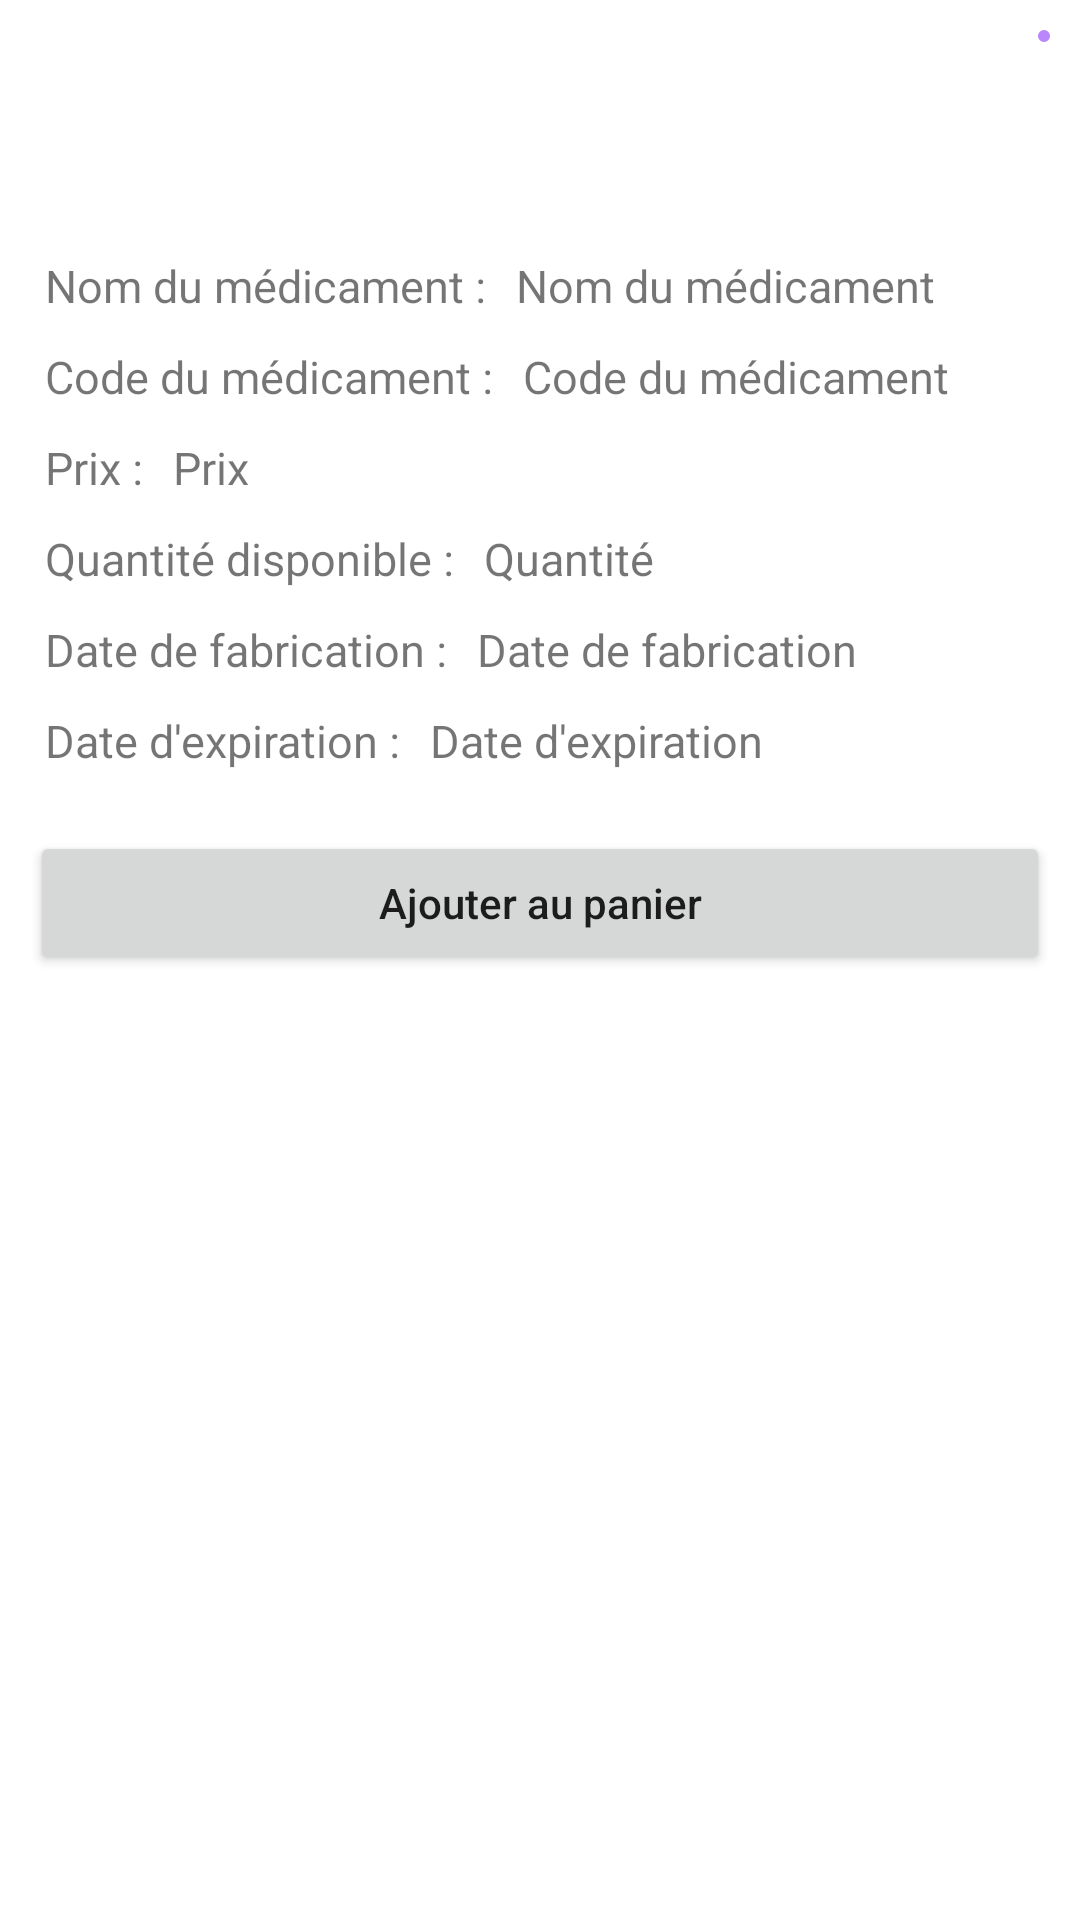

The Android layout XML behind this screen, and the referenced resources:
<!-- AndroidManifest.xml: application theme Theme.ESbitar -->
<!-- res/layout/commander_medicament_dialog.xml -->
<?xml version="1.0" encoding="utf-8"?>
<androidx.constraintlayout.widget.ConstraintLayout
    xmlns:android="http://schemas.android.com/apk/res/android"
    android:layout_width="match_parent"
    android:layout_height="wrap_content"
    xmlns:app="http://schemas.android.com/apk/res-auto"
    android:layout_margin="10dp"
    android:paddingTop="10dp"
    android:paddingLeft="10dp"
    android:paddingRight="10dp"
    android:paddingBottom="15dp">

    <ImageView
        android:id="@+id/annuler_det_dialogue"
        android:layout_width="wrap_content"
        android:layout_height="wrap_content"
        app:srcCompat="@drawable/ic_close"
        app:layout_constraintEnd_toEndOf="parent"
        app:layout_constraintTop_toTopOf="parent"
        android:background="@drawable/rounded_corner"
        android:padding="2dp"/>

    <ImageView
        android:id="@+id/icone_inscription"
        android:layout_width="70dp"
        android:layout_height="70dp"
        app:srcCompat="@drawable/ic_baseline_health_and_safety_24"
        app:layout_constraintTop_toTopOf="parent"
        app:layout_constraintLeft_toLeftOf="parent"
        app:layout_constraintRight_toRightOf="parent"
        android:padding="10dp"
        app:tint="@color/purple_200" />



    <TextView
        android:id="@+id/det_nom"
        android:layout_width="wrap_content"
        android:layout_height="wrap_content"
        android:text="Nom du médicament :"
        android:textSize="15dp"
        android:gravity="left"
        app:layout_constraintLeft_toLeftOf="parent"
        app:layout_constraintTop_toBottomOf="@id/icone_inscription"
        android:padding="5dp"/>

    <TextView
        android:id="@+id/det_nom_val"
        android:layout_width="wrap_content"
        android:layout_height="wrap_content"
        android:text="Nom du médicament"
        android:textSize="15dp"
        app:layout_constraintLeft_toRightOf="@id/det_nom"
        app:layout_constraintTop_toBottomOf="@id/icone_inscription"
        android:padding="5dp"/>

    <TextView
        android:id="@+id/det_code"
        android:layout_width="wrap_content"
        android:layout_height="wrap_content"
        android:text="Code du médicament :"
        android:textSize="15dp"
        android:gravity="left"
        app:layout_constraintLeft_toLeftOf="parent"
        app:layout_constraintTop_toBottomOf="@id/det_nom"
        android:padding="5dp"/>

    <TextView
        android:id="@+id/det_code_val"
        android:layout_width="wrap_content"
        android:layout_height="wrap_content"
        android:text="Code du médicament"
        android:textSize="15dp"
        app:layout_constraintLeft_toRightOf="@id/det_code"
        app:layout_constraintTop_toBottomOf="@id/det_nom_val"
        android:padding="5dp"/>

    <TextView
        android:id="@+id/det_prix"
        android:layout_width="wrap_content"
        android:layout_height="wrap_content"
        android:text="Prix :"
        android:textSize="15dp"
        android:gravity="left"
        app:layout_constraintLeft_toLeftOf="parent"
        app:layout_constraintTop_toBottomOf="@id/det_code"
        android:padding="5dp"/>

    <TextView
        android:id="@+id/det_prix_val"
        android:layout_width="wrap_content"
        android:layout_height="wrap_content"
        android:text="Prix"
        android:textSize="15dp"
        app:layout_constraintLeft_toRightOf="@id/det_prix"
        app:layout_constraintTop_toBottomOf="@id/det_code_val"
        android:padding="5dp"/>

    <TextView
        android:id="@+id/det_quant"
        android:layout_width="wrap_content"
        android:layout_height="wrap_content"
        android:text="Quantité disponible :"
        android:textSize="15dp"
        android:gravity="left"
        app:layout_constraintLeft_toLeftOf="parent"
        app:layout_constraintTop_toBottomOf="@id/det_prix"
        android:padding="5dp"/>

    <TextView
        android:id="@+id/det_quant_val"
        android:layout_width="wrap_content"
        android:layout_height="wrap_content"
        android:text="Quantité"
        android:textSize="15dp"
        app:layout_constraintLeft_toRightOf="@id/det_quant"
        app:layout_constraintTop_toBottomOf="@id/det_prix_val"
        android:padding="5dp"/>

    <TextView
        android:id="@+id/det_date_fab"
        android:layout_width="wrap_content"
        android:layout_height="wrap_content"
        android:text="Date de fabrication :"
        android:textSize="15dp"
        android:gravity="left"
        app:layout_constraintLeft_toLeftOf="parent"
        app:layout_constraintTop_toBottomOf="@id/det_quant"
        android:padding="5dp"/>

    <TextView
        android:id="@+id/det_date_fab_val"
        android:layout_width="wrap_content"
        android:layout_height="wrap_content"
        android:text="Date de fabrication"
        android:textSize="15dp"
        app:layout_constraintLeft_toRightOf="@id/det_date_fab"
        app:layout_constraintTop_toBottomOf="@id/det_quant_val"
        android:padding="5dp"/>

    <TextView
        android:id="@+id/det_date_exp"
        android:layout_width="wrap_content"
        android:layout_height="wrap_content"
        android:text="Date d'expiration :"
        android:textSize="15dp"
        android:gravity="left"
        app:layout_constraintLeft_toLeftOf="parent"
        app:layout_constraintTop_toBottomOf="@id/det_date_fab"
        android:padding="5dp"/>

    <TextView
        android:id="@+id/det_date_exp_val"
        android:layout_width="wrap_content"
        android:layout_height="wrap_content"
        android:text="Date d'expiration"
        android:textSize="15dp"
        app:layout_constraintLeft_toRightOf="@id/det_date_exp"
        app:layout_constraintTop_toBottomOf="@id/det_date_fab_val"
        android:padding="5dp"/>


    <Button
        android:id="@+id/commander_btn"
        android:layout_width="0dp"
        android:layout_height="wrap_content"
        android:text="Ajouter au panier"
        android:textAllCaps="false"
        android:layout_marginTop="15dp"
        app:layout_constraintLeft_toLeftOf="parent"
        app:layout_constraintRight_toRightOf="parent"
        app:layout_constraintTop_toBottomOf="@+id/det_date_exp"/>


</androidx.constraintlayout.widget.ConstraintLayout>
<!-- resources referenced by this layout -->
<resources>
  <!-- drawable rounded_corner (drawable-v24) -->
  <?xml version="1.0" encoding="utf-8"?>
  <shape xmlns:android="http://schemas.android.com/apk/res/android">
      <corners
          android:radius="22dp"/>
      <solid
          android:color="@color/purple_200"/>
  
  </shape>
  <style name="Theme.ESbitar" parent="Theme.MaterialComponents.DayNight.DarkActionBar">
          
          <item name="colorPrimary">@color/purple_200</item>
          <item name="colorPrimaryVariant">@color/purple_200</item>
          <item name="colorOnPrimary">@color/white</item>
          
          <item name="colorSecondary">@color/purple_200</item>
          <item name="colorSecondaryVariant">@color/purple_200</item>
          <item name="colorOnSecondary">@color/black</item>
          
          <item name="android:statusBarColor">?attr/colorPrimaryVariant</item>
          
      </style>
  <!-- not gathered from this repository: default colours our renderer supplied (Android Studio template values) -->
  <color name="purple_200">#FFBB86FC</color>
  <color name="black">#FF000000</color>
  <color name="white">#FFFFFFFF</color>
</resources>
